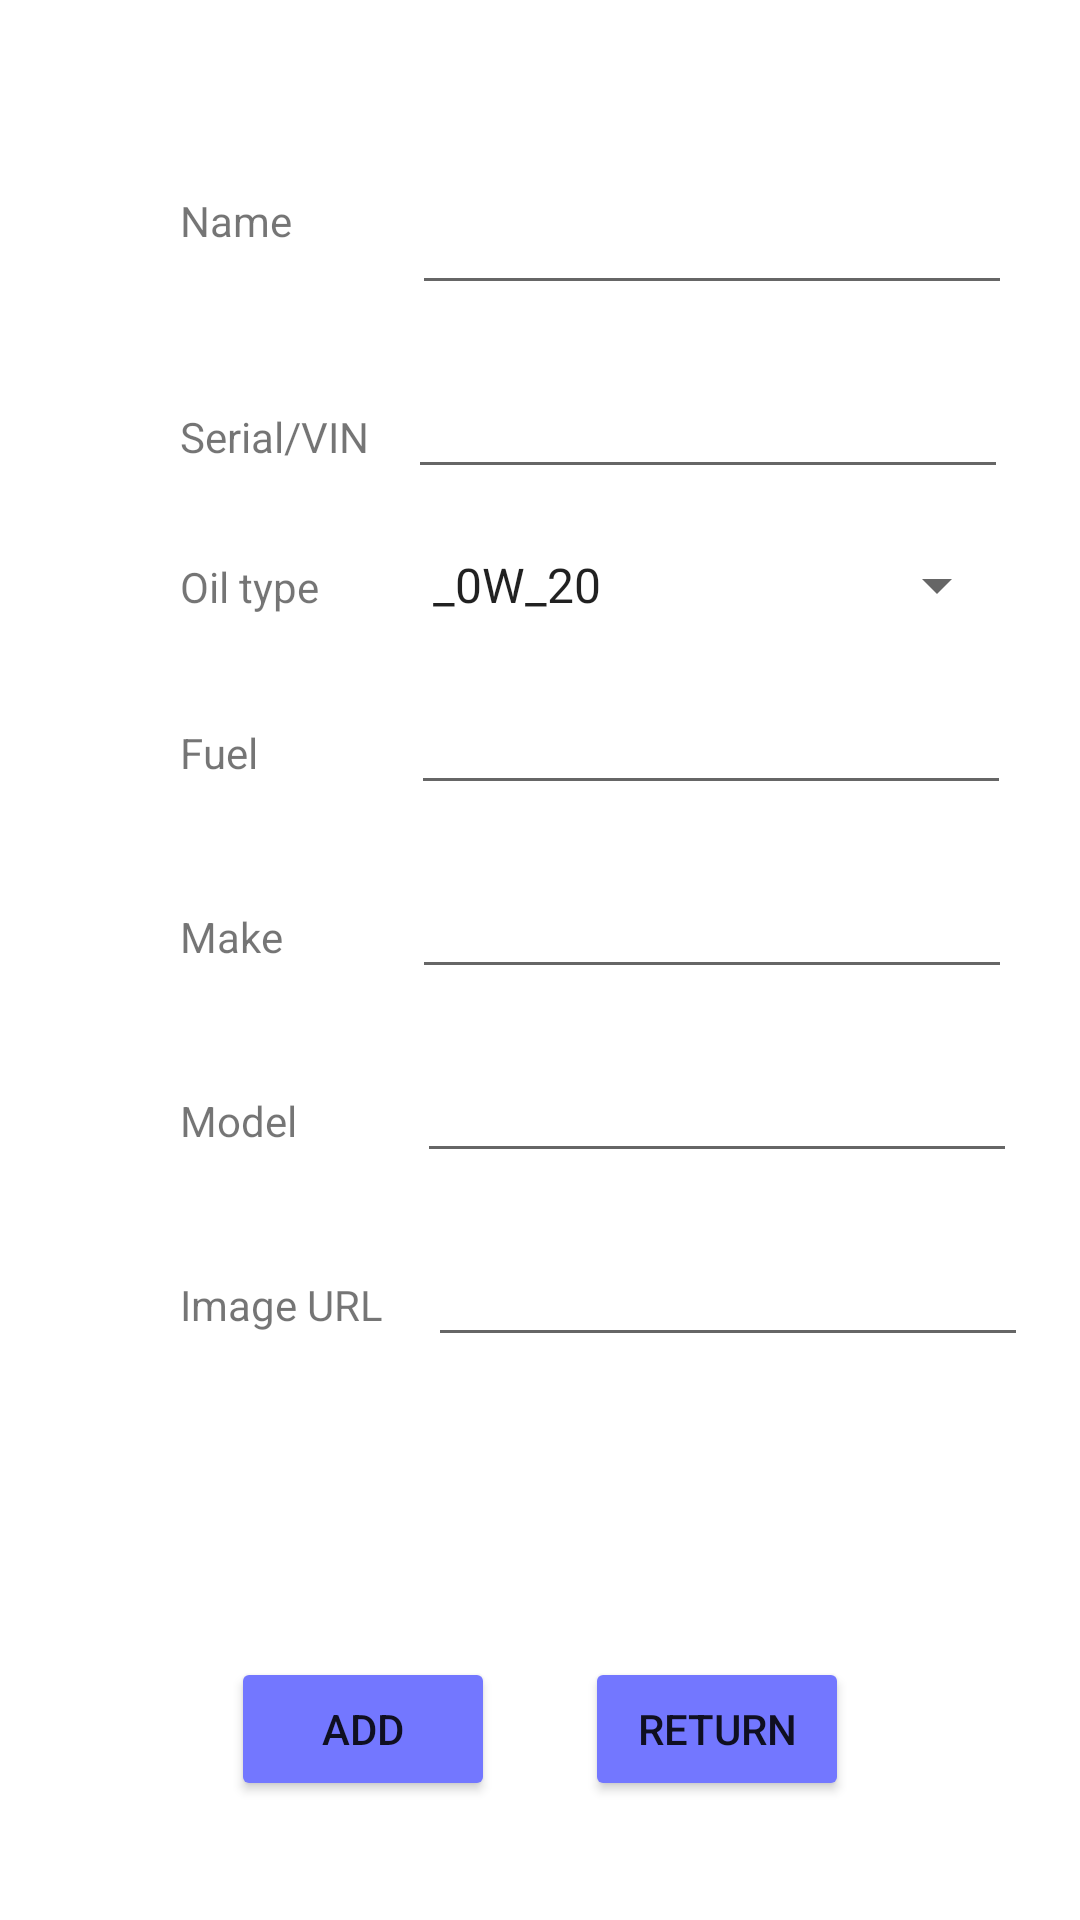

Reconstruct the res/layout file that produces this screen, plus the resources it refers to.
<!-- AndroidManifest.xml: application theme Theme.EquipMe -->
<!-- res/layout/activity_add_piece.xml -->
<?xml version="1.0" encoding="utf-8"?>
<LinearLayout xmlns:android="http://schemas.android.com/apk/res/android"
    xmlns:app="http://schemas.android.com/apk/res-auto"
    xmlns:tools="http://schemas.android.com/tools"
    android:layout_width="match_parent"
    android:layout_height="match_parent"
    tools:context=".AddPiece"
    android:orientation="vertical"
    android:gravity="center">

    <LinearLayout
        android:layout_width="match_parent"
        android:layout_height="wrap_content"
        android:orientation="horizontal"
        android:layout_marginLeft="40dp"
        android:layout_marginBottom="20dp">
        <TextView
            android:layout_width="wrap_content"
            android:layout_height="wrap_content"
            android:text="Name"
            />
        <EditText
            android:layout_width="200dp"
            android:layout_height="wrap_content"
            android:id="@+id/addName"
            android:layout_marginLeft="40dp"
            android:lines="2"/>
    </LinearLayout>

    <LinearLayout
        android:layout_width="match_parent"
        android:layout_height="wrap_content"
        android:orientation="horizontal"
        android:layout_marginLeft="40dp"
        android:layout_marginBottom="20dp">
        <TextView
            android:layout_width="wrap_content"
            android:layout_height="wrap_content"
            android:text="Serial/VIN"/>
        <EditText
            android:layout_width="200dp"
            android:layout_height="wrap_content"
            android:id="@+id/addNumber"
            android:layout_marginLeft="13dp"
            android:maxLines="1"/>
    </LinearLayout>
    <LinearLayout
        android:layout_width="match_parent"
        android:layout_height="wrap_content"
        android:orientation="horizontal"
        android:layout_marginLeft="40dp"
        android:layout_marginBottom="20dp">
        <TextView
            android:layout_width="wrap_content"
            android:layout_height="wrap_content"
            android:text="Oil type"/>
        <Spinner
            android:layout_width="200dp"
            android:layout_height="wrap_content"
            android:entries="@array/oilTypes"
            android:id="@+id/addOil"
            android:layout_marginLeft="30dp"/>
    </LinearLayout>
    <LinearLayout
        android:layout_width="match_parent"
        android:layout_height="wrap_content"
        android:orientation="horizontal"
        android:layout_marginLeft="40dp"
        android:layout_marginBottom="20dp">
        <TextView
            android:layout_width="wrap_content"
            android:layout_height="wrap_content"
            android:text="Fuel"/>
        <EditText
            android:layout_width="200dp"
            android:layout_height="wrap_content"
            android:id="@+id/addFuel"
            android:layout_marginLeft="51dp"
            android:maxLines="1"/>
    </LinearLayout>

    <LinearLayout
        android:layout_width="match_parent"
        android:layout_height="wrap_content"
        android:orientation="horizontal"
        android:layout_marginLeft="40dp"
        android:layout_marginBottom="20dp">
        <TextView
            android:layout_width="wrap_content"
            android:layout_height="wrap_content"
            android:text="Make"/>
        <EditText
            android:layout_width="200dp"
            android:layout_height="wrap_content"
            android:id="@+id/addMake"
            android:layout_marginLeft="43dp"
            android:maxLines="1"/>
    </LinearLayout>

    <LinearLayout
        android:layout_width="match_parent"
        android:layout_height="wrap_content"
        android:orientation="horizontal"
        android:layout_marginLeft="40dp"
        android:layout_marginBottom="20dp">
        <TextView
            android:layout_width="wrap_content"
            android:layout_height="wrap_content"
            android:text="Model"/>
        <EditText
            android:layout_width="200dp"
            android:layout_height="wrap_content"
            android:id="@+id/addModel"
            android:layout_marginLeft="40dp"
            android:maxLines="2"/>
    </LinearLayout>

    <LinearLayout
        android:layout_width="match_parent"
        android:layout_height="wrap_content"
        android:orientation="horizontal"
        android:layout_marginLeft="40dp"
        android:layout_marginBottom="0dp">
        <TextView
            android:layout_width="wrap_content"
            android:layout_height="wrap_content"
            android:text="Image URL"/>
        <EditText
            android:layout_width="200dp"
            android:layout_height="wrap_content"
            android:id="@+id/imgurl"
            android:layout_marginLeft="15dp"
            android:maxLines="2"/>
    </LinearLayout>
    <ImageView
        android:layout_width="100dp"
        android:layout_height="100dp"
        android:id="@+id/addPieceImg"/>
    <LinearLayout
        android:layout_width="match_parent"
        android:layout_height="wrap_content"
        android:orientation="horizontal"
        android:gravity="center">
        <Button
            android:layout_width="wrap_content"
            android:layout_height="wrap_content"
            android:text="Add"
            android:id="@+id/addAdd"
            android:layout_marginRight="30dp"
            android:backgroundTint="@color/myPurple"
            />
        <Button
            android:layout_width="wrap_content"
            android:layout_height="wrap_content"
            android:text="Return"
            android:id="@+id/addCancel"
            android:backgroundTint="@color/myPurple"
            />
    </LinearLayout>

</LinearLayout>
<!-- resources referenced by this layout -->
<resources>
  <array name="oilTypes">
          <item>_0W_20</item>
          <item>_OW_30</item>
          <item>_5W_30</item>
          <item>_5W_20</item>
          <item>_10W_30</item>
          <item>_10W_40</item>
          <item>_10W_60</item>
          <item>_15W_40</item>
          <item>_20W_30</item>
          <item>FuelMixed</item>
      </array>
  <color name="myPurple">#7377FF</color>
  <style name="Theme.EquipMe" parent="Theme.MaterialComponents.DayNight.NoActionBar">
          
          <item name="colorPrimary">@color/myPurple</item>
          <item name="colorPrimaryVariant">@color/purple_700</item>
          <item name="colorOnPrimary">@color/white</item>
          
          <item name="colorSecondary">@color/teal_200</item>
          <item name="colorSecondaryVariant">@color/teal_700</item>
          <item name="colorOnSecondary">@color/black</item>
          
          <item name="android:statusBarColor" tools:targetApi="l">?attr/colorPrimaryVariant</item>
          
      </style>
  <color name="purple_700">#FF3700B3</color>
  <color name="white">#FFFFFFFF</color>
  <color name="teal_200">#FF03DAC5</color>
  <color name="teal_700">#FF018786</color>
  <color name="black">#FF000000</color>
</resources>
